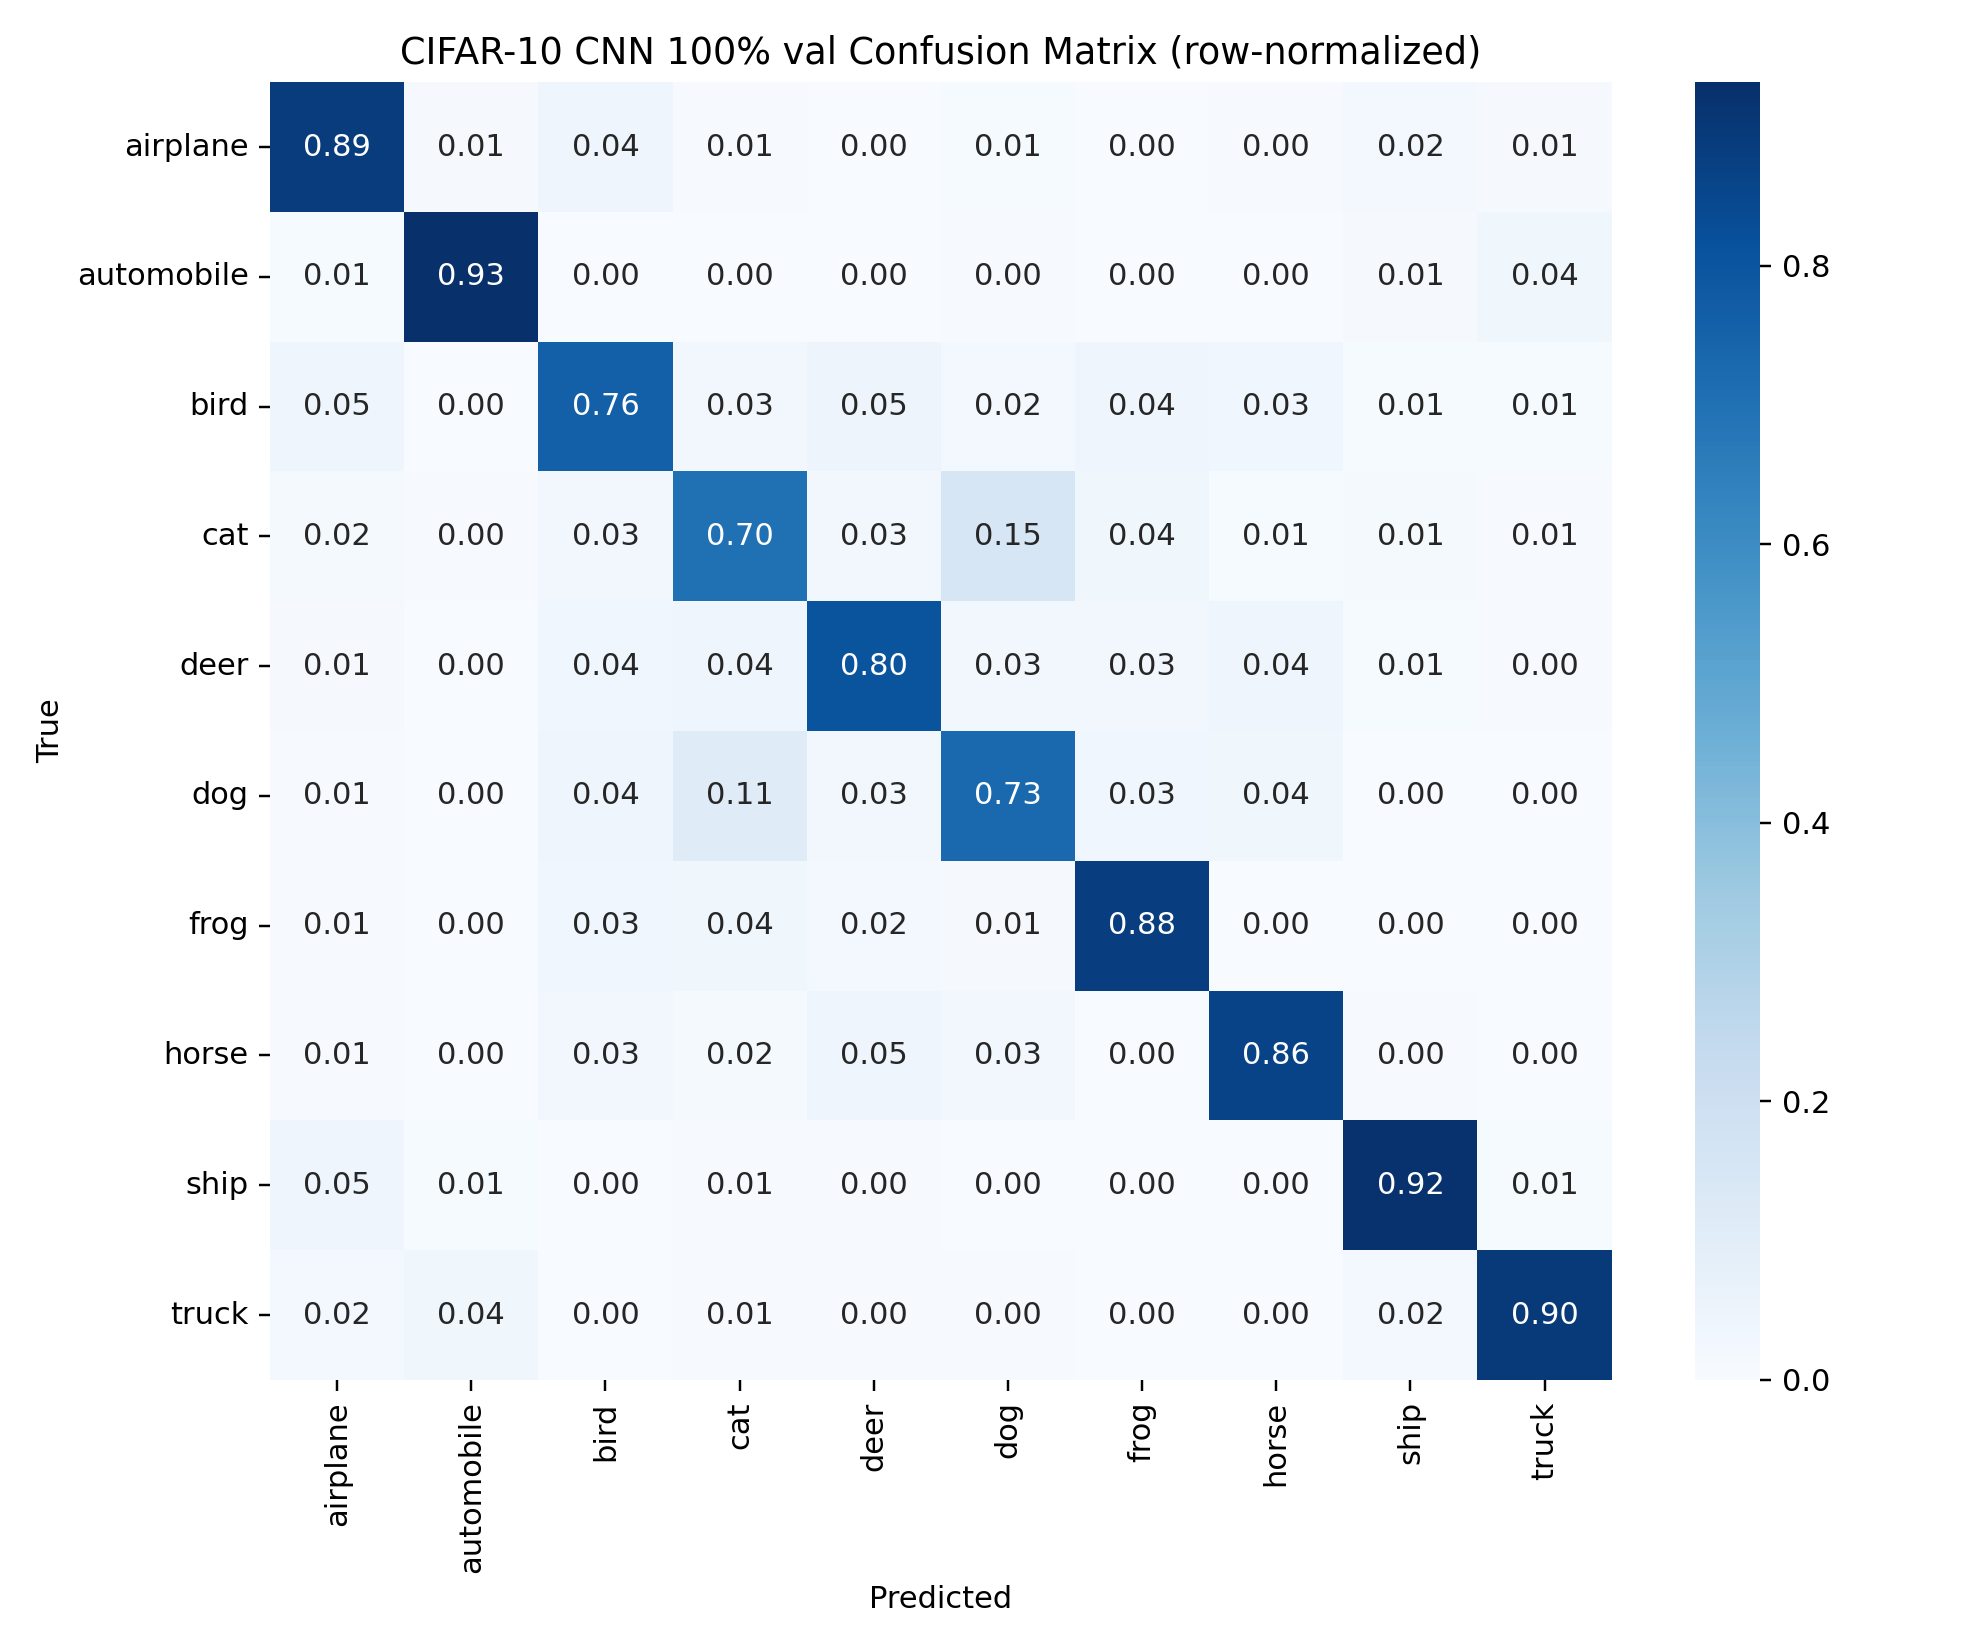

The table this chart was drawn from, first rows:
, airplane, automobile, bird, cat, deer, dog, frog, horse, ship, truck
airplane, 0.8852, 0.01434, 0.04098, 0.006148, 0.002049, 0.008197, 0.0, 0.004098, 0.02459, 0.01434
automobile, 0.007812, 0.9316, 0.001953, 0.001953, 0.0, 0.003906, 0.001953, 0.0, 0.01367, 0.03711
bird, 0.04699, 0.0, 0.7594, 0.03008, 0.04887, 0.02068, 0.04135, 0.03383, 0.009398, 0.009398
cat, 0.01699, 0.004246, 0.0276, 0.7006, 0.02972, 0.1507, 0.03822, 0.01062, 0.01486, 0.006369
deer, 0.01274, 0.0, 0.03609, 0.04034, 0.8025, 0.02548, 0.02972, 0.04034, 0.008493, 0.004246
dog, 0.005837, 0.0, 0.04475, 0.1148, 0.03113, 0.7296, 0.03307, 0.03696, 0.001946, 0.001946
frog, 0.005917, 0.001972, 0.03353, 0.03748, 0.0217, 0.01381, 0.8817, 0.001972, 0.001972, 0.0
horse, 0.006, 0.0, 0.026, 0.018, 0.046, 0.032, 0.002, 0.864, 0.004, 0.002
ship, 0.04563, 0.007937, 0.001984, 0.005952, 0.003968, 0.001984, 0.001984, 0.0, 0.9226, 0.007937
truck, 0.02395, 0.03992, 0.001996, 0.005988, 0.003992, 0.003992, 0.001996, 0.001996, 0.01996, 0.8962
